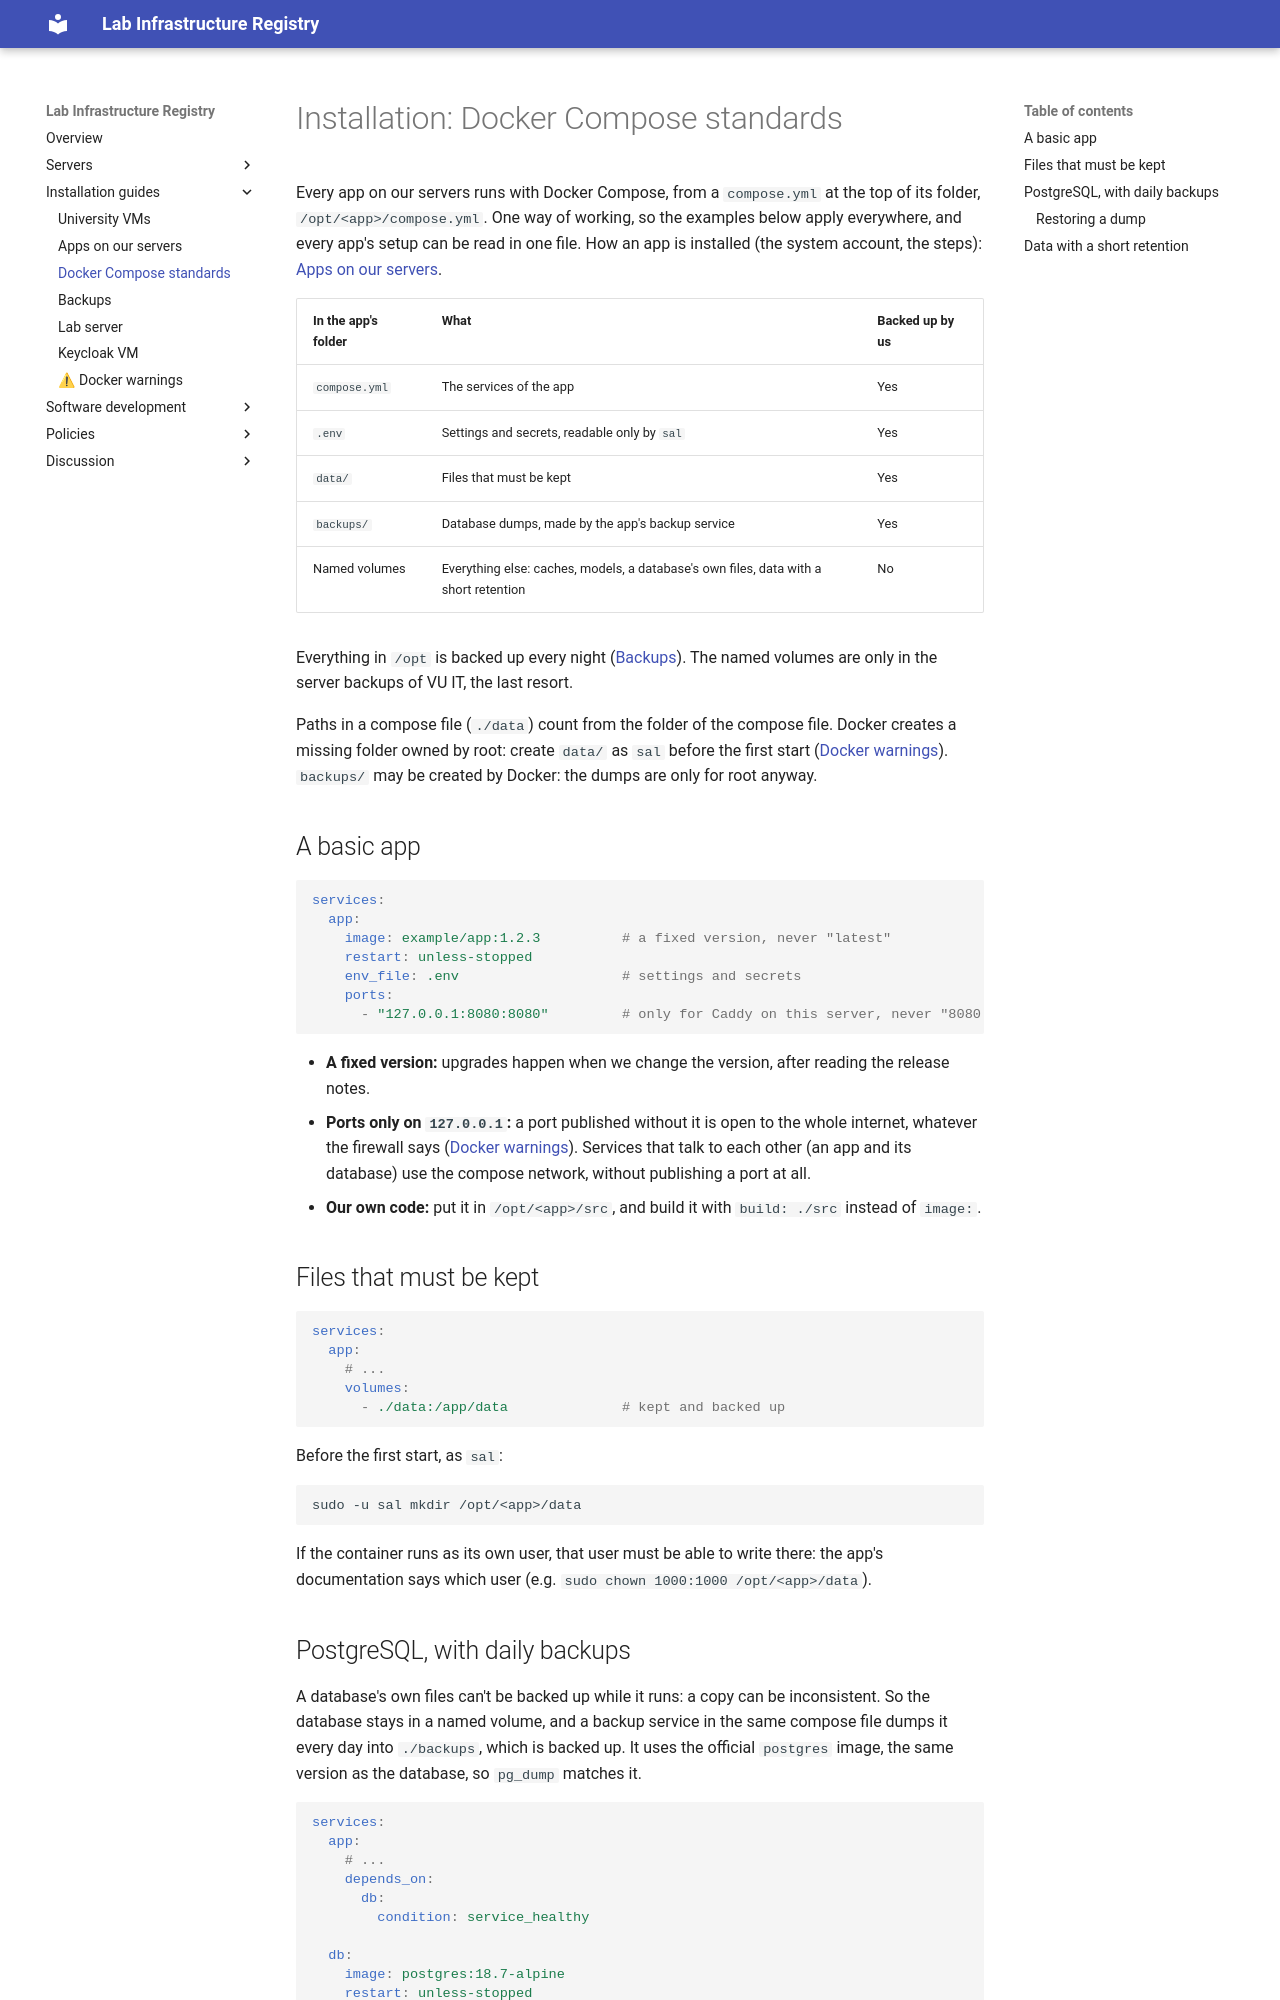

repository: kasperwelbers/societal-analytics-lab-infra · page: install/compose/index.html · generator: mkdocs

# Installation: Docker Compose standards

Every app on our servers runs with Docker Compose, from a `compose.yml` at the top of its folder, `/opt/<app>/compose.yml`. One way of working, so the examples below apply everywhere, and every app's setup can be read in one file. How an app is installed (the system account, the steps): [Apps on our servers](apps.md).

| In the app's folder | What | Backed up by us |
| --- | --- | --- |
| `compose.yml` | The services of the app | Yes |
| `.env` | Settings and secrets, readable only by `sal` | Yes |
| `data/` | Files that must be kept | Yes |
| `backups/` | Database dumps, made by the app's backup service | Yes |
| Named volumes | Everything else: caches, models, a database's own files, data with a short retention | No |

Everything in `/opt` is backed up every night ([Backups](backups.md)). The named volumes are only in the server backups of VU IT, the last resort.

Paths in a compose file (`./data`) count from the folder of the compose file. Docker creates a missing folder owned by root: create `data/` as `sal` before the first start ([Docker warnings](docker.md#directories-for-bind-mounts)). `backups/` may be created by Docker: the dumps are only for root anyway.

## A basic app

```yaml
services:
  app:
    image: example/app:1.2.3          # a fixed version, never "latest"
    restart: unless-stopped
    env_file: .env                    # settings and secrets
    ports:
      - "127.0.0.1:8080:8080"         # only for Caddy on this server, never "8080:8080"
```

* **A fixed version:** upgrades happen when we change the version, after reading the release notes.
* **Ports only on `127.0.0.1`:** a port published without it is open to the whole internet, whatever the firewall says ([Docker warnings](docker.md#published-ports-bypass-the-firewall)). Services that talk to each other (an app and its database) use the compose network, without publishing a port at all.
* **Our own code:** put it in `/opt/<app>/src`, and build it with `build: ./src` instead of `image:`.

## Files that must be kept

```yaml
services:
  app:
    # ...
    volumes:
      - ./data:/app/data              # kept and backed up
```

Before the first start, as `sal`:

```bash
sudo -u sal mkdir /opt/<app>/data
```

If the container runs as its own user, that user must be able to write there: the app's documentation says which user (e.g. `sudo chown 1000:1000 /opt/<app>/data`).
